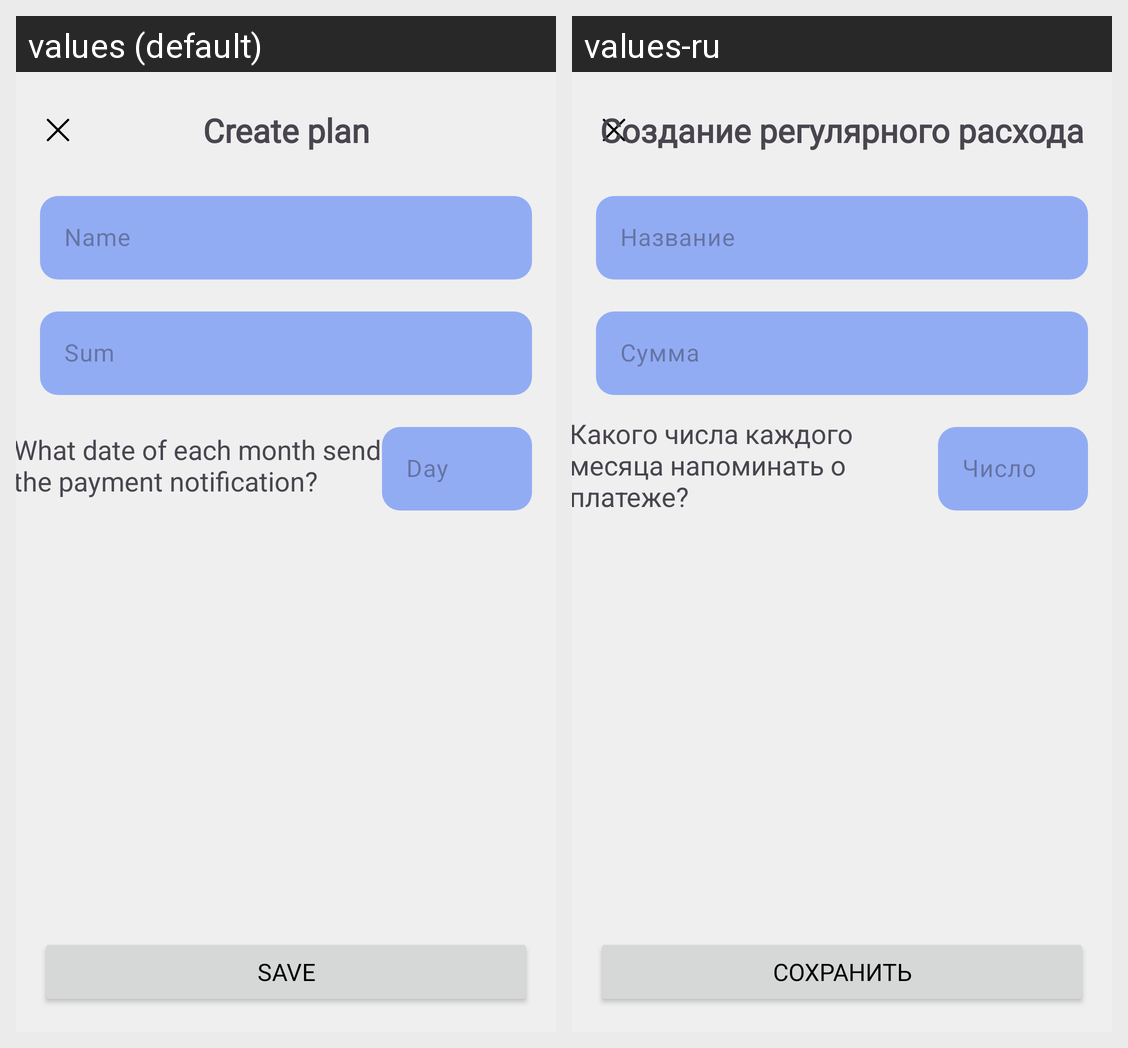

For this localized Android screen grid, give each drawn string resource with its value in every locale shown.
Android screen res/layout/activity_plan_add.xml rendered under 2 locales, left to right: values (default), values-ru. Device: Nexus 5 (rendered at 1080×1920; each locale shown at half size, 540×960, under a caption strip naming it); theme Theme.MoneyFlow.
Strings drawn on this screen, with the default value and each locale's value (text and hints the layout hard-codes, and strings that could not be matched under every locale, appear in the picture but are not listed):

create_regular_expense
  values: Create plan
  values-ru: Создание регулярного расхода

name
  values: Name
  values-ru: Название

sum
  values: Sum
  values-ru: Сумма

month_hint
  values: What date of each month send the payment notification?
  values-ru: Какого числа каждого месяца напоминать о платеже?

number
  values: Day
  values-ru: Число

save
  values: Save
  values-ru: Сохранить
